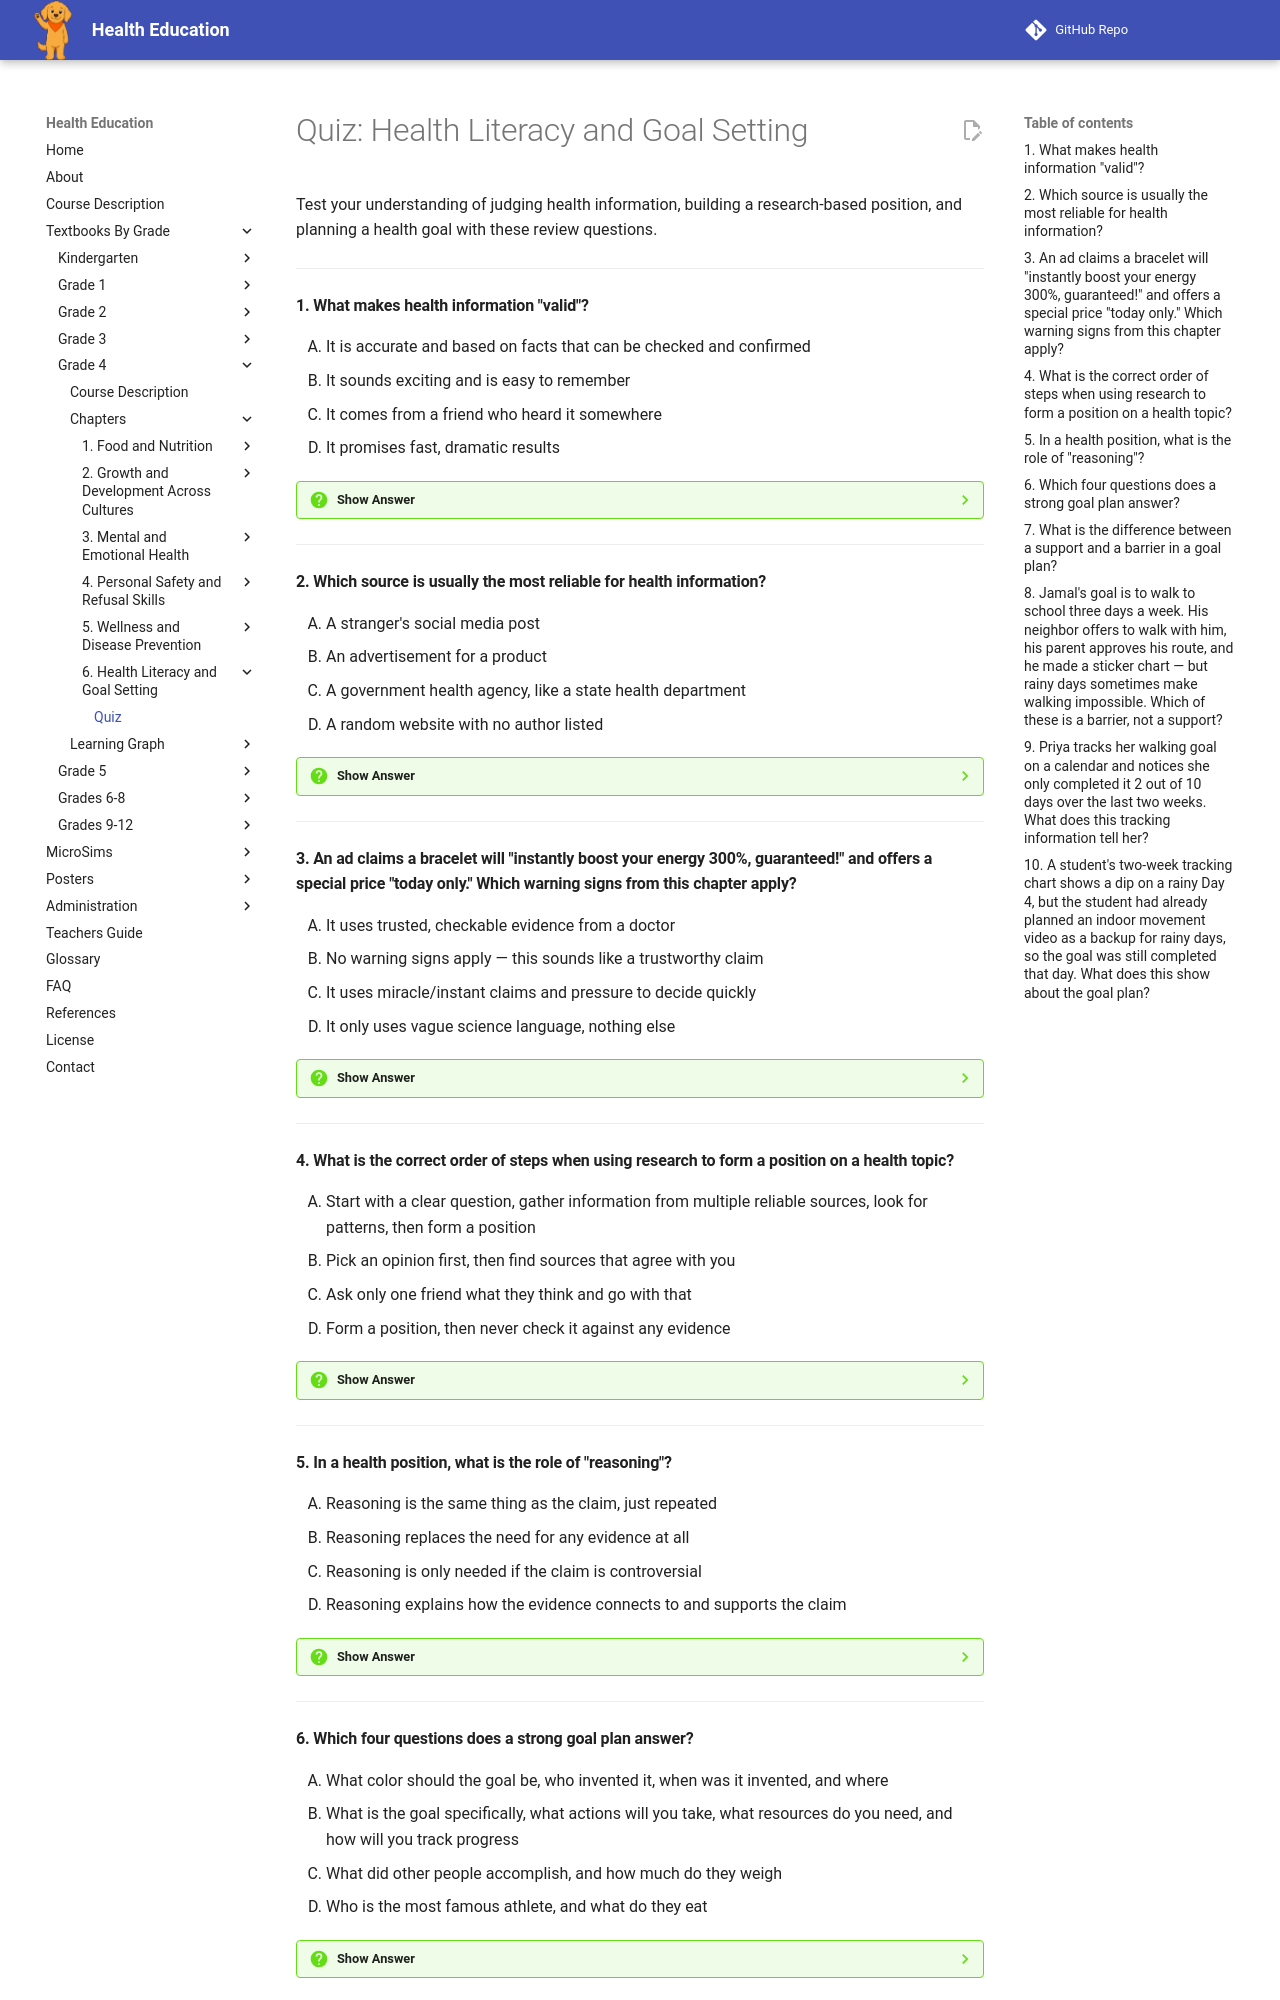

repository: dmccreary/health-education · page: bands/grade-4/chapters/06-health-literacy-and-goals/quiz/index.html · generator: mkdocs

# Quiz: Health Literacy and Goal Setting

Test your understanding of judging health information, building a research-based position, and planning a health goal with these review questions.

---

#### 1. What makes health information "valid"?

<div class="upper-alpha" markdown>
1. It is accurate and based on facts that can be checked and confirmed
2. It sounds exciting and is easy to remember
3. It comes from a friend who heard it somewhere
4. It promises fast, dramatic results
</div>

??? question "Show Answer"
    The correct answer is **A**. Valid health information is accurate and based on facts that can be checked and confirmed, matching what trained experts have found through careful study — not just information that sounds convincing.

    **Concept Tested:** Valid Health Information

---

#### 2. Which source is usually the most reliable for health information?

<div class="upper-alpha" markdown>
1. A stranger's social media post
2. An advertisement for a product
3. A government health agency, like a state health department
4. A random website with no author listed
</div>

??? question "Show Answer"
    The correct answer is **C**. A government health agency is usually reliable because it uses scientific research and is publicly accountable for accuracy. Reliable sources have expertise, accountability, and low bias — traits a stranger's post, an ad, or an unlabeled website usually lack.

    **Concept Tested:** Reliable Health Information

---

#### 3. An ad claims a bracelet will "instantly boost your energy 300%, guaranteed!" and offers a special price "today only." Which warning signs from this chapter apply?

<div class="upper-alpha" markdown>
1. It uses trusted, checkable evidence from a doctor
2. No warning signs apply — this sounds like a trustworthy claim
3. It uses miracle/instant claims and pressure to decide quickly
4. It only uses vague science language, nothing else
</div>

??? question "Show Answer"
    The correct answer is **C**. This ad shows at least two warning signs: an "instant" miracle-style promise and pressure to decide quickly ("today only"). Trustworthy products explain what they do and don't need high-pressure tactics to convince you.

    **Concept Tested:** Evaluating Health Products And Services

---

#### 4. What is the correct order of steps when using research to form a position on a health topic?

<div class="upper-alpha" markdown>
1. Start with a clear question, gather information from multiple reliable sources, look for patterns, then form a position
2. Pick an opinion first, then find sources that agree with you
3. Ask only one friend what they think and go with that
4. Form a position, then never check it against any evidence
</div>

??? question "Show Answer"
    The correct answer is **A**. Using research for a position means starting with a clear question, gathering information from more than one reliable source, looking for patterns across sources, and then forming a position based on that evidence — not the other way around.

    **Concept Tested:** Using Research For A Position

---

#### 5. In a health position, what is the role of "reasoning"?

<div class="upper-alpha" markdown>
1. Reasoning is the same thing as the claim, just repeated
2. Reasoning replaces the need for any evidence at all
3. Reasoning is only needed if the claim is controversial
4. Reasoning explains how the evidence connects to and supports the claim
</div>

??? question "Show Answer"
    The correct answer is **D**. A well-constructed health position has three parts: a claim, evidence, and reasoning. Reasoning is what explains how the evidence actually supports the claim, connecting the facts to the viewpoint in a way other people can follow.

    **Concept Tested:** Constructing A Health Position

---

#### 6. Which four questions does a strong goal plan answer?

<div class="upper-alpha" markdown>
1. What color should the goal be, who invented it, when was it invented, and where
2. What is the goal specifically, what actions will you take, what resources do you need, and how will you track progress
3. What did other people accomplish, and how much do they weigh
4. Who is the most famous athlete, and what do they eat
</div>

??? question "Show Answer"
    The correct answer is **B**. A strong goal plan answers four questions: what the goal is specifically, what actions you will take, what resources you need, and how you will track your progress. A goal without a plan is just a wish.

    **Concept Tested:** Goal Plan Development

---
